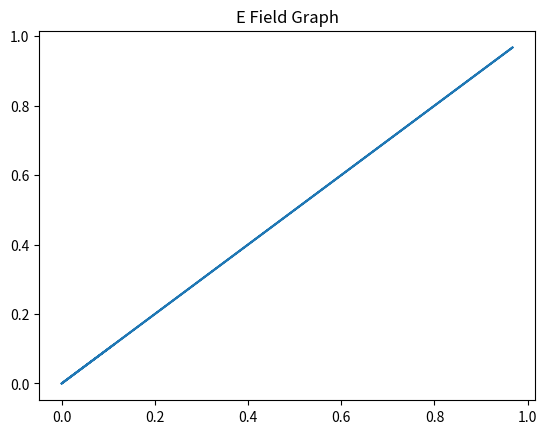

Here is the Python script that generated this plot:
import math
import matplotlib.pyplot as plt
print("Program Started:____________________")
print("E Field Section")
# constants
srcPos = [[0, 0], [ 1, 0]]
srcQ =   [  1,     -1    ]
dL = 10**-4
crashRad = 0.05

# functions
def disp(init, fin):
    rad = 0
    for i in range(len(init)):
        rad += (fin[i]-init[i])**2
    return math.sqrt(rad)

def getEDir(fieldPos):
    E = []
    for i in range(len(fieldPos)): #for each dimension
        En = 0
        for j in range(len(srcQ)): #for each charge
            En += srcQ[j]*(fieldPos[i]-srcPos[j][i])/disp(srcPos[j], fieldPos)**3
        E.append(En)
    EMag = disp(E,[0]*len(E))
    # print(EMag)
    for e in E:
        e /= EMag
        # e *= srcQ[0]/abs(srcQ[0])
    return E

# main
theta = 0
dTheta = math.pi/10
Egraph = [[]]*len(srcQ)
while(theta <= 0):
    print("theta:", theta)
    Egraph = [[]]*len(srcQ)
    collide = False
    testPos = [0.1/srcQ[0]*math.cos(theta), 0.1/srcQ[0]*math.sin(theta)]
    iterations = 0
    while(not collide):
        iterations += 1
        print("\ni:", iterations)
        EDir = getEDir(testPos)
        
        # print(testPos)
        for i in range(len(EDir)):
            testPos[i] += dL*EDir[i]
        print("E direction:", EDir) 
        print("Position:", testPos)

        # End Condition
        for qPos in srcPos:
            if(qPos != srcPos[0] and disp(testPos, qPos) <= crashRad):
                collide = True
        if(iterations >= 1000):
            collide = True
        for i in range(len(testPos)):
            Egraph[i].append(testPos[i])
    theta += dTheta
plt.plot(Egraph[0], Egraph[1])
plt.title("E Field Graph")
plt.show()


# print("\nProblem 2:____________________")
# V = [ ]
# n = 50
# for i in range(0,n):
#     temp = [ ]
#     if i==0 or i==n-1:
#         for j in range(0,n):
#             temp.append(1.0)
#     else:
#         for j in range (0,n):
#             temp.append(0.0)
#     V.append(temp)

# for k in range(300):
#     for i in range(1, n-1):
#         for j in range(1, n-1):
#             V[i][j] = 1/4 * (V[i+1][j] + V[i-1][j] + V[i][j+1] + V[i][j-1])
# x,y,z = [],[],[]
# for i in range(0,n):
#     for j in range(0,n):
#         x.append(i/n)
#         y.append(j/n)
#         z.append(V[i][j])
# print("Graphing Electric Potential For Two Charged Sides")
# plt.figure().add_subplot(111, projection='3d').scatter(x,y,z)
# plt.title('Electric Potential For Two Charged Sides')
# plt.show()